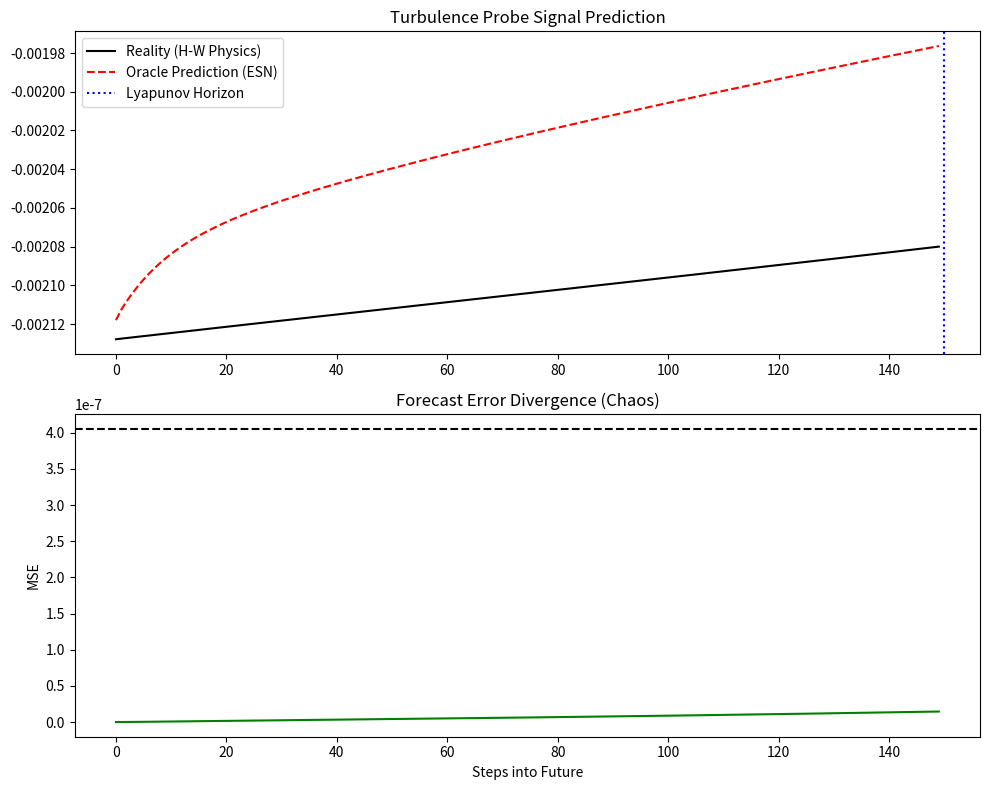

Recreate this plot in Python.
# ──────────────────────────────────────────────────────────────────────
# SCPN Fusion Core — Turbulence Oracle
# © 1998–2026 Miroslav Šotek. All rights reserved.
# [redacted]
# [redacted]
# License: GNU AGPL v3 | Commercial licensing available
# ──────────────────────────────────────────────────────────────────────
import numpy as np
import matplotlib.pyplot as plt
from scipy.sparse import rand
from scipy.linalg import solve
import sys
import os

# --- HASEGAWA-WAKATANI PARAMETERS ---
GRID = 64
L = 10.0
ALPHA = 0.1  # Adiabaticity parameter
KAPPA = 0.5  # Density gradient drive
NU = 0.01    # Viscosity
DT = 0.05

class DriftWavePhysics:
    """
    Solves the 2D Hasegawa-Wakatani equations for Plasma Edge Turbulence.
    Variables:
      phi: Electrostatic potential (Stream function)
      n:   Density fluctuation
    """
    def __init__(self, N=GRID):
        self.N = N
        self.k = np.fft.fftfreq(N, d=L/(2*np.pi*N))
        self.kx, self.ky = np.meshgrid(self.k, self.k)
        self.k2 = self.kx**2 + self.ky**2
        self.k2[0,0] = 1.0 # Avoid division by zero
        
        # De-aliasing mask (2/3 rule)
        # Filters out high-k modes that cause spectral blocking explosion
        k_max = np.max(np.abs(self.k))
        self.mask = np.where(self.k2 < (2./3. * k_max)**2, 1.0, 0.0)
        
        # Init State (Random Noise)
        self.phi_k = np.fft.fft2(np.random.randn(N,N) * 0.01) * self.mask
        self.n_k   = np.fft.fft2(np.random.randn(N,N) * 0.01) * self.mask

    def bracket(self, A_k, B_k):
        """Calculates Poisson Bracket [A, B] with de-aliasing"""
        # Derivatives in spectral space
        dxA = np.fft.ifft2(1j * self.kx * A_k)
        dyA = np.fft.ifft2(1j * self.ky * A_k)
        dxB = np.fft.ifft2(1j * self.kx * B_k)
        dyB = np.fft.ifft2(1j * self.ky * B_k)
        
        # Nonlinear product in real space
        nonlin = dxA * dyB - dyA * dxB
        
        # Back to spectral + De-aliasing
        return np.fft.fft2(nonlin) * self.mask

    def step(self):
        """Runge-Kutta 4th Order Step with Stability Clamp"""
        p = self.phi_k
        n = self.n_k
        
        # Reduced time step for stability
        local_dt = 0.01
        
        def rhs(p_in, n_in):
            # Enforce mask
            p_in *= self.mask
            n_in *= self.mask
            
            # Vorticity w = -k^2 phi
            w_in = -self.k2 * p_in 
            
            # Non-linear terms
            brack_phi_w = self.bracket(p_in, w_in)
            brack_phi_n = self.bracket(p_in, n_in)
            
            # Linear terms (Hasegawa-Wakatani)
            # dw/dt = -[phi,w] + alpha*(phi-n) - nu*k^4*w
            # dn/dt = -[phi,n] + alpha*(phi-n) - kappa*dy_phi - nu*k^4*n
            
            coupling = ALPHA * (p_in - n_in)
            
            # Viscosity (Hyper-viscosity k^4 often used, here k^2 for simplicity)
            dissip_w = NU * self.k2 * w_in 
            dissip_n = NU * self.k2 * n_in
            
            dw_dt = -brack_phi_w + coupling - dissip_w
            
            # Invert to get d(phi)/dt: dphi = -dw / k^2
            dp_dt = -dw_dt / self.k2
            dp_dt[0,0] = 0.0 # Zero mean
            
            dn_dt = -brack_phi_n + coupling - KAPPA * (1j * self.ky * p_in) - dissip_n
            
            return dp_dt, dn_dt

        # RK4 Integration
        k1_p, k1_n = rhs(p, n)
        k2_p, k2_n = rhs(p + 0.5*local_dt*k1_p, n + 0.5*local_dt*k1_n)
        k3_p, k3_n = rhs(p + 0.5*local_dt*k2_p, n + 0.5*local_dt*k2_n)
        k4_p, k4_n = rhs(p + local_dt*k3_p, n + local_dt*k3_n)
        
        self.phi_k += (local_dt/6.0) * (k1_p + 2*k2_p + 2*k3_p + k4_p)
        self.n_k   += (local_dt/6.0) * (k1_n + 2*k2_n + 2*k3_n + k4_n)
        
        # Stability Clamp (Prevent blow-up)
        max_amp = np.max(np.abs(self.phi_k))
        if max_amp > 100.0:
            # Rescale to prevent overflow
            scale = 100.0 / max_amp
            self.phi_k *= scale
            self.n_k *= scale
            
        return np.real(np.fft.ifft2(self.phi_k)), np.real(np.fft.ifft2(self.n_k))

class OracleESN:
    """
    Echo State Network (Reservoir Computing).
    Specialized for predicting chaotic time series.
    """
    def __init__(self, input_dim, reservoir_size=500, spectral_radius=0.95):
        self.W_in = np.random.uniform(-1, 1, (reservoir_size, input_dim))
        
        # Sparse Reservoir
        self.W_res = rand(reservoir_size, reservoir_size, density=0.1).toarray()
        
        # Scale spectral radius
        eigenvalues = np.linalg.eigvals(self.W_res)
        self.W_res *= spectral_radius / np.max(np.abs(eigenvalues))
        
        self.state = np.zeros(reservoir_size)
        self.W_out = None # Trained later
        
    def train(self, inputs, targets):
        """Ridge Regression training"""
        print(f"[Oracle] Training on {len(inputs)} chaotic states...")
        states = []
        
        # Harvest states
        for u in inputs:
            self.state = np.tanh(np.dot(self.W_in, u) + np.dot(self.W_res, self.state))
            states.append(self.state)
            
        S = np.array(states) # [Time, Reservoir]
        
        # Solve W_out * S.T = Targets.T
        # W_out = Targets.T * S * inv(S.T * S + beta*I)
        reg = 1e-4
        self.W_out = np.dot(np.dot(targets.T, S), np.linalg.inv(np.dot(S.T, S) + reg * np.eye(S.shape[1])))
        
        print("[Oracle] Mental Model Formed.")

    def predict(self, u_current, steps=50):
        predictions = []
        curr = u_current
        
        for _ in range(steps):
            # Update reservoir with current feedback (Closed Loop prediction)
            self.state = np.tanh(np.dot(self.W_in, curr) + np.dot(self.W_res, self.state))
            
            # Readout
            pred = np.dot(self.W_out, self.state)
            predictions.append(pred)
            curr = pred # Feed prediction back
            
        return np.array(predictions)

def run_turbulence_oracle():
    print("--- SCPN TURBULENCE ORACLE: PREDICTING CHAOS ---")
    
    # 1. Generate Chaos (Ground Truth)
    hw = DriftWavePhysics()
    
    # Warmup physics
    for _ in range(100): hw.step()
    
    print("Generating Training Data (Hasegawa-Wakatani)...")
    data_phi = []
    
    # We sample the field at 16 probe locations (Sparse Sensing)
    # Reconstructing full field is Tomography job, here we predict probes
    probe_idx = np.linspace(0, GRID*GRID-1, 16, dtype=int)
    
    for _ in range(1000):
        phi, _ = hw.step()
        probes = phi.flatten()[probe_idx]
        data_phi.append(probes)
        
    data = np.array(data_phi)
    
    # Split Train/Test
    train_len = 800
    X_train = data[:train_len]
    Y_train = data[1:train_len+1] # Next step target
    
    # 2. Train Oracle
    oracle = OracleESN(input_dim=16)
    oracle.train(X_train, Y_train)
    
    # 3. Test Prediction Horizon
    print("Testing Prediction Horizon...")
    start_state = data[train_len]
    horizon = 150
    
    # Physics Future (Ground Truth)
    truth = data[train_len:train_len+horizon]
    
    # AI Future (Hallucination)
    prediction = oracle.predict(start_state, steps=horizon)
    
    # 4. Analysis
    # Calculate Divergence (Lyapunov)
    mse = np.mean((truth - prediction)**2, axis=1)
    
    # Find "Trust Horizon" (where error exceeds threshold)
    threshold = 0.5 * np.var(truth)
    try:
        trust_steps = np.where(mse > threshold)[0][0]
    except IndexError:
        trust_steps = horizon
        
    print(f"Prediction Horizon: {trust_steps} steps")
    print(f"Physics Time: {trust_steps * DT:.2f} normalized units")
    
    # Plot
    fig, (ax1, ax2) = plt.subplots(2, 1, figsize=(10, 8))
    
    # Plot one probe trace
    ax1.plot(truth[:,0], 'k-', label='Reality (H-W Physics)')
    ax1.plot(prediction[:,0], 'r--', label='Oracle Prediction (ESN)')
    ax1.axvline(trust_steps, color='b', linestyle=':', label='Lyapunov Horizon')
    ax1.set_title("Turbulence Probe Signal Prediction")
    ax1.legend()
    
    # Plot Divergence
    ax2.plot(mse, 'g-')
    ax2.axhline(threshold, color='k', linestyle='--')
    ax2.set_title("Forecast Error Divergence (Chaos)")
    ax2.set_xlabel("Steps into Future")
    ax2.set_ylabel("MSE")
    
    plt.tight_layout()
    plt.savefig("Turbulence_Oracle.png")
    print("Saved: Turbulence_Oracle.png")

if __name__ == "__main__":
    run_turbulence_oracle()
